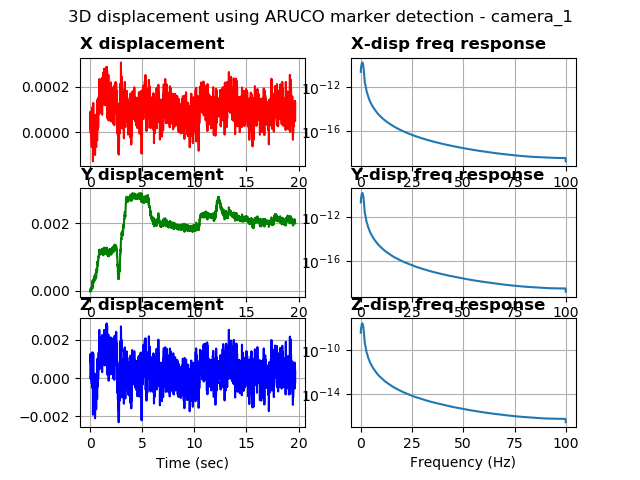

The table this chart was drawn from, first rows:
%time, field.header.seq, field.header.stamp, field.header.frame_id, field.image_seq, field.transforms0.fiducial_id, field.transforms0.transform.translation.…, field.transforms0.transform.translation.…, field.transforms0.transform.translation.…, field.transforms0.transform.rotation.x, field.transforms0.transform.rotation.y, field.transforms0.transform.rotation.z, field.transforms0.transform.rotation.w, field.transforms0.image_error, field.transforms0.object_error, field.transforms0.fiducial_area
1680662061051582098, 0, 1680662061051582098, camera_1, 0, 0, 0.2986, 0.2896, 3.794, -0.9996, 0.02363, -0.002942, 0.01451, 0.008843, 0.003079, 5913
1680662061061506032, 1, 1680662061061506032, camera_1, 1, 0, 0.2986, 0.2896, 3.794, 0.9996, -0.02379, 0.002218, -0.01182, 0.01542, 0.005368, 5914
1680662061071660280, 2, 1680662061071660280, camera_1, 2, 0, 0.2986, 0.2896, 3.794, 0.9996, -0.02348, 0.004328, -0.01439, 0.01323, 0.004609, 5913
1680662061081704139, 3, 1680662061081704139, camera_1, 3, 0, 0.2987, 0.2897, 3.795, 0.9997, -0.02383, 0.001005, -0.009812, 0.009913, 0.003454, 5911
1680662061091560125, 4, 1680662061091560125, camera_1, 4, 0, 0.2986, 0.2897, 3.795, -0.9997, 0.02364, -0.002481, 0.01138, 0.009441, 0.003289, 5913
1680662061101572275, 5, 1680662061101572275, camera_1, 5, 0, 0.2987, 0.2897, 3.795, -0.9996, 0.02364, -0.006016, 0.01409, 0.01212, 0.004221, 5912
1680662061111430883, 6, 1680662061111430883, camera_1, 6, 0, 0.2986, 0.2897, 3.794, 0.9996, -0.02362, 0.004829, -0.01305, 0.008521, 0.002968, 5914
1680662061121616363, 7, 1680662061121616363, camera_1, 7, 0, 0.2986, 0.2897, 3.794, -0.9997, 0.02391, -0.001717, 0.01054, 0.0124, 0.004319, 5914
1680662061131533622, 8, 1680662061131533622, camera_1, 8, 0, 0.2986, 0.2896, 3.794, -0.9996, 0.02394, -0.0003735, 0.01248, 0.01032, 0.003594, 5912
1680662061141567468, 9, 1680662061141567468, camera_1, 9, 0, 0.2986, 0.2897, 3.794, 0.9996, -0.02352, 0.005286, -0.01444, 0.01295, 0.00451, 5915
1680662061151420354, 10, 1680662061151420354, camera_1, 10, 0, 0.2987, 0.2897, 3.795, -0.9996, 0.02348, -0.00496, 0.01348, 0.01154, 0.004021, 5912
1680662061161192178, 11, 1680662061161192178, camera_1, 11, 0, 0.2987, 0.2897, 3.795, -0.9996, 0.02394, -0.001723, 0.01184, 0.01205, 0.004197, 5911
1680662061171428680, 12, 1680662061171428680, camera_1, 12, 0, 0.2987, 0.2897, 3.795, 0.9996, -0.02352, 0.003112, -0.01285, 0.01291, 0.004497, 5912
1680662061179631710, 13, 1680662061179631710, camera_1, 13, 0, 0.2986, 0.2897, 3.794, 0.9996, -0.02379, 0.003381, -0.01223, 0.009211, 0.003207, 5915
1680662061188432455, 14, 1680662061188432455, camera_1, 14, 0, 0.2985, 0.2897, 3.794, -0.9996, 0.02361, -0.003014, 0.01583, 0.00818, 0.002848, 5912
1680662061198541402, 15, 1680662061198541402, camera_1, 15, 0, 0.2986, 0.2898, 3.795, 0.9996, -0.0234, 0.004879, -0.01466, 0.009838, 0.003427, 5912
1680662061208863735, 16, 1680662061208863735, camera_1, 16, 0, 0.2986, 0.2897, 3.794, 0.9996, -0.02378, 0.004232, -0.01263, 0.009385, 0.003268, 5915
1680662061220388412, 17, 1680662061220388412, camera_1, 17, 0, 0.2985, 0.2897, 3.793, -0.9996, 0.02374, -0.002021, 0.0154, 0.01048, 0.003649, 5912
1680662061231637239, 18, 1680662061231637239, camera_1, 18, 0, 0.2986, 0.2898, 3.794, 0.9996, -0.02365, 0.002666, -0.01237, 0.01163, 0.004047, 5915
1680662061241601228, 19, 1680662061241601228, camera_1, 19, 0, 0.2986, 0.2898, 3.793, 0.9996, -0.02375, 0.001217, -0.01406, 0.01375, 0.004787, 5913
1680662061251508474, 20, 1680662061251508474, camera_1, 20, 0, 0.2986, 0.2898, 3.794, 0.9996, -0.02376, 0.001566, -0.01195, 0.01195, 0.004161, 5913
1680662061261543273, 21, 1680662061261543273, camera_1, 21, 0, 0.2987, 0.2899, 3.795, 0.9996, -0.02345, 0.003652, -0.01555, 0.01364, 0.004753, 5908
1680662061271204948, 22, 1680662061271204948, camera_1, 22, 0, 0.2986, 0.2898, 3.794, 0.9996, -0.02366, 0.00212, -0.01388, 0.01235, 0.0043, 5912
1680662061281357765, 23, 1680662061281357765, camera_1, 23, 0, 0.2987, 0.2899, 3.795, 0.9996, -0.02356, 0.003167, -0.01549, 0.01073, 0.00374, 5909
1680662061291538238, 24, 1680662061291538238, camera_1, 24, 0, 0.2986, 0.2898, 3.794, 0.9996, -0.0237, 0.0001793, -0.01326, 0.00831, 0.002894, 5911
1680662061301345348, 25, 1680662061301345348, camera_1, 25, 0, 0.2987, 0.2899, 3.795, 0.9996, -0.02346, 0.005758, -0.01435, 0.01042, 0.003629, 5913
1680662061311202764, 26, 1680662061311202764, camera_1, 26, 0, 0.2985, 0.2897, 3.792, 0.9996, -0.02374, -0.0009332, -0.01242, 0.01001, 0.003483, 5917
1680662061321268796, 27, 1680662061321268796, camera_1, 27, 0, 0.2987, 0.2899, 3.794, 0.9996, -0.02354, 0.003976, -0.01637, 0.01353, 0.004712, 5911
1680662061330940961, 28, 1680662061330940961, camera_1, 28, 0, 0.2986, 0.2899, 3.794, 0.9996, -0.02352, 0.005008, -0.0154, 0.01311, 0.004566, 5914
1680662061340951204, 29, 1680662061340951204, camera_1, 29, 0, 0.2987, 0.29, 3.795, 0.9996, -0.02382, 0.001923, -0.01257, 0.01354, 0.004716, 5909
1680662061351104736, 30, 1680662061351104736, camera_1, 30, 0, 0.2986, 0.2899, 3.793, 0.9996, -0.02347, 0.003271, -0.01397, 0.009897, 0.003445, 5915
1680662061361324071, 31, 1680662061361324071, camera_1, 31, 0, 0.2986, 0.2899, 3.794, 0.9996, -0.02365, 0.0008185, -0.01239, 0.01005, 0.003497, 5913
1680662061371384382, 32, 1680662061371384382, camera_1, 32, 0, 0.2986, 0.2899, 3.793, -0.9996, 0.02351, -0.002715, 0.01487, 0.007317, 0.002546, 5915
1680662061381200075, 33, 1680662061381200075, camera_1, 33, 0, 0.2986, 0.2899, 3.793, 0.9996, -0.02347, 0.002656, -0.01592, 0.01226, 0.004264, 5915
1680662061391308546, 34, 1680662061391308546, camera_1, 34, 0, 0.2986, 0.29, 3.794, 0.9997, -0.0237, 0.001133, -0.01133, 0.01222, 0.004255, 5914
1680662061401399612, 35, 1680662061401399612, camera_1, 35, 0, 0.2986, 0.29, 3.793, 0.9996, -0.02367, 0.001325, -0.01405, 0.01161, 0.004041, 5914
1680662061411406040, 36, 1680662061411406040, camera_1, 36, 0, 0.2986, 0.29, 3.793, 0.9996, -0.0236, 0.001763, -0.01261, 0.01348, 0.00469, 5916
1680662061421656847, 37, 1680662061421656847, camera_1, 37, 0, 0.2986, 0.29, 3.793, 0.9996, -0.02351, 0.001786, -0.01341, 0.01562, 0.005435, 5916
1680662061431592702, 38, 1680662061431592702, camera_1, 38, 0, 0.2985, 0.29, 3.793, 0.9996, -0.02341, 0.00251, -0.01406, 0.006227, 0.002167, 5916
1680662061441467285, 39, 1680662061441467285, camera_1, 39, 0, 0.2985, 0.29, 3.792, 0.9996, -0.02358, 0.000673, -0.01356, 0.01288, 0.00448, 5917
1680662061451436042, 40, 1680662061451436042, camera_1, 40, 0, 0.2986, 0.29, 3.793, 0.9996, -0.02362, 0.002849, -0.01389, 0.008451, 0.00294, 5917
1680662061461409330, 41, 1680662061461409330, camera_1, 41, 0, 0.2986, 0.29, 3.793, 0.9996, -0.02374, 0.0002983, -0.01454, 0.01019, 0.003544, 5914
1680662061471270799, 42, 1680662061471270799, camera_1, 42, 0, 0.2985, 0.29, 3.792, 0.9996, -0.02359, 0.00194, -0.01374, 0.01101, 0.00383, 5917
1680662061481403827, 43, 1680662061481403827, camera_1, 43, 0, 0.2986, 0.2901, 3.793, 0.9996, -0.02353, 0.004513, -0.01344, 0.00722, 0.002513, 5916
1680662061491744518, 44, 1680662061491744518, camera_1, 44, 0, 0.2986, 0.29, 3.792, 0.9996, -0.02371, 0.0008065, -0.01216, 0.01198, 0.004169, 5917
1680662061501554727, 45, 1680662061501554727, camera_1, 45, 0, 0.2986, 0.2901, 3.793, 0.9996, -0.02346, 0.004522, -0.01421, 0.01013, 0.003525, 5916
1680662061511570215, 46, 1680662061511570215, camera_1, 46, 0, 0.2985, 0.2899, 3.792, 0.9996, -0.02358, 0.000113, -0.01564, 0.009569, 0.003328, 5915
1680662061521481752, 47, 1680662061521481752, camera_1, 47, 0, 0.2986, 0.29, 3.793, -0.9996, 0.02356, -0.002095, 0.01529, 0.01072, 0.003732, 5914
1680662061531583070, 48, 1680662061531583070, camera_1, 48, 0, 0.2986, 0.29, 3.793, 0.9996, -0.0236, 0.00206, -0.01434, 0.009263, 0.003224, 5915
1680662061540998220, 49, 1680662061540998220, camera_1, 49, 0, 0.2987, 0.2901, 3.794, 0.9996, -0.02391, 0.001002, -0.01316, 0.01337, 0.004656, 5911
1680662061551037073, 50, 1680662061551037073, camera_1, 50, 0, 0.2986, 0.29, 3.793, 0.9996, -0.02353, 0.0008397, -0.01243, 0.01577, 0.005488, 5916
1680662061561171770, 51, 1680662061561171770, camera_1, 51, 0, 0.2987, 0.2901, 3.794, -0.9996, 0.02366, -0.003564, 0.01383, 0.01113, 0.003875, 5914
1680662061571157217, 52, 1680662061571157217, camera_1, 52, 0, 0.2987, 0.2902, 3.794, 0.9996, -0.0239, 0.0004972, -0.01213, 0.01015, 0.003535, 5913
1680662061580907821, 53, 1680662061580907821, camera_1, 53, 0, 0.2986, 0.2901, 3.793, 0.9996, -0.02367, 0.002805, -0.013, 0.005801, 0.002019, 5915
1680662061591512203, 54, 1680662061591512203, camera_1, 54, 0, 0.2986, 0.29, 3.793, 0.9996, -0.02362, 0.002568, -0.0145, 0.01698, 0.005907, 5916
1680662061601586103, 55, 1680662061601586103, camera_1, 55, 0, 0.2986, 0.2901, 3.793, 0.9996, -0.02378, 0.003169, -0.01205, 0.01159, 0.004033, 5917
1680662061611445903, 56, 1680662061611445903, camera_1, 56, 0, 0.2986, 0.29, 3.792, 0.9996, -0.02334, 0.003927, -0.01597, 0.01548, 0.005385, 5916
1680662061621660947, 57, 1680662061621660947, camera_1, 57, 0, 0.2985, 0.29, 3.792, 0.9996, -0.02378, -0.001058, -0.01215, 0.01323, 0.004602, 5916
1680662061631439685, 58, 1680662061631439685, camera_1, 58, 0, 0.2986, 0.2902, 3.793, -0.9996, 0.02381, -0.001446, 0.01154, 0.008989, 0.003129, 5915
1680662061641595125, 59, 1680662061641595125, camera_1, 59, 0, 0.2986, 0.2902, 3.793, 0.9997, -0.02374, 0.001935, -0.01111, 0.01057, 0.003679, 5917
... 1,909 more rows
